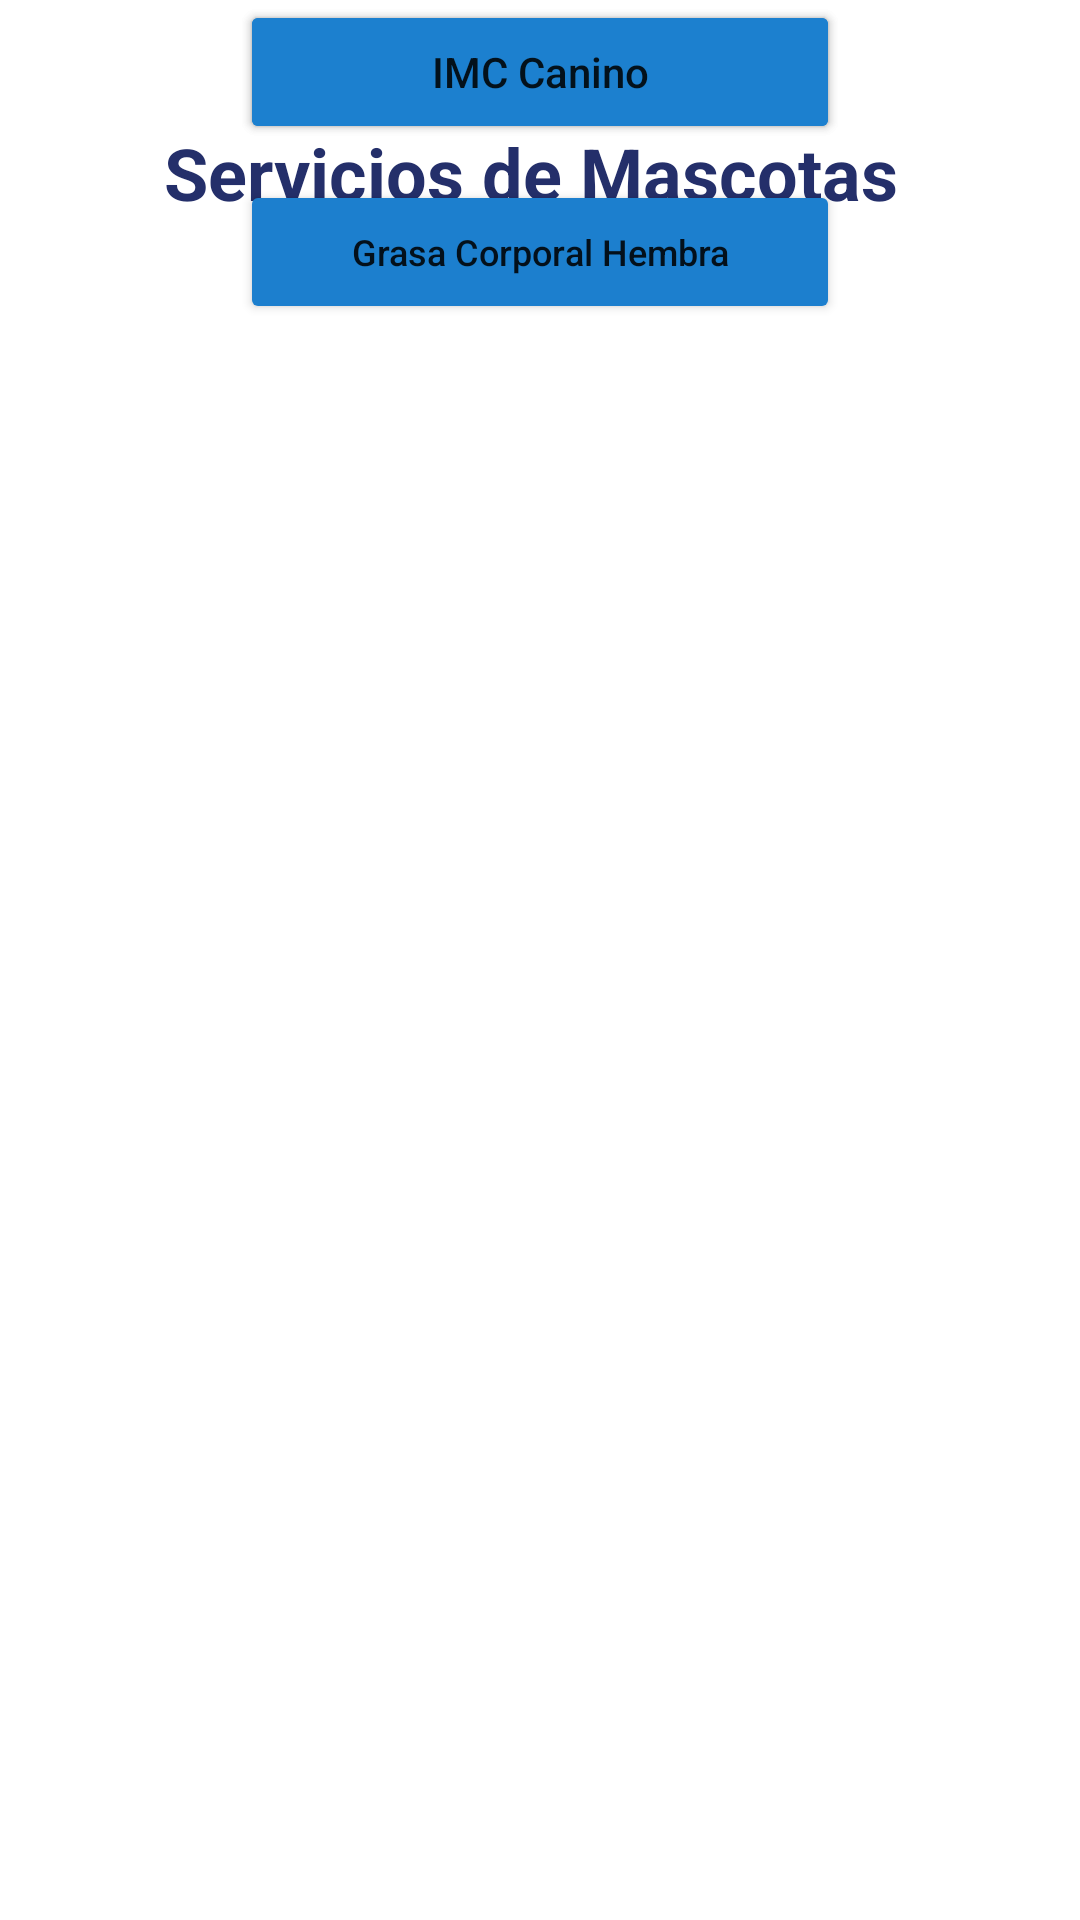

Here is an Android app screen rendered from its layout file. Give the layout XML and the strings, colors and styles it references.
<!-- AndroidManifest.xml: application theme Theme.AppCaninos -->
<!-- res/layout/activity_main.xml -->
<?xml version="1.0" encoding="utf-8"?>
<androidx.constraintlayout.widget.ConstraintLayout xmlns:android="http://schemas.android.com/apk/res/android"
    xmlns:app="http://schemas.android.com/apk/res-auto"
    xmlns:tools="http://schemas.android.com/tools"
    android:layout_width="match_parent"
    android:layout_height="match_parent"
    tools:context=".MainActivity">

    <Button
        android:id="@+id/btn_cal_macho"
        android:layout_width="200dp"
        android:layout_height="wrap_content"
        android:backgroundTint="#1C7FCE"
        android:fontFamily="sans-serif-medium"
        android:maxWidth="2000dp"
        android:text="Grasa Corporal Macho"
        android:textAllCaps="false"
        app:layout_constraintEnd_toEndOf="parent"
        app:layout_constraintStart_toStartOf="parent"
        tools:cornerRadius="@android:dimen/dialog_min_width_major"
        tools:layout_editor_absoluteY="355dp" />

    <Button
        android:id="@+id/btn_cal_hembra"
        android:layout_width="200dp"
        android:layout_height="wrap_content"
        android:layout_marginTop="12dp"
        android:backgroundTint="#1C7FCE"
        android:fontFamily="sans-serif-medium"
        android:maxWidth="2000dp"
        android:text="Grasa Corporal Hembra"
        android:textAllCaps="false"
        android:textSize="12dp"
        app:layout_constraintEnd_toEndOf="parent"
        app:layout_constraintStart_toStartOf="parent"
        app:layout_constraintTop_toBottomOf="@+id/btn_cal_macho"
        tools:cornerRadius="@android:dimen/dialog_min_width_major" />

    <Button
        android:id="@+id/btn1"
        android:layout_width="200dp"
        android:layout_height="wrap_content"
        android:backgroundTint="#1C80CF"
        android:fontFamily="sans-serif-medium"
        android:maxWidth="2000dp"
        android:text="IMC Canino"
        android:textAllCaps="false"
        app:layout_constraintEnd_toEndOf="parent"
        app:layout_constraintStart_toStartOf="parent"
        tools:cornerRadius="@android:dimen/dialog_min_width_major"
        tools:layout_editor_absoluteY="294dp" />

    <TextView
        android:id="@+id/titulo"
        android:layout_width="wrap_content"
        android:layout_height="wrap_content"
        android:text="Servicios de Mascotas "
        android:textColor="#242F6A"
        android:textSize="24sp"
        android:textStyle="bold"
        app:layout_constraintBottom_toBottomOf="parent"
        app:layout_constraintEnd_toEndOf="parent"
        app:layout_constraintStart_toStartOf="parent"
        app:layout_constraintTop_toTopOf="parent"
        app:layout_constraintVertical_bias="0.068" />

    <ImageView
        android:id="@+id/imageView"
        android:layout_width="317dp"
        android:layout_height="154dp"
        android:layout_marginStart="16dp"
        android:layout_marginEnd="34dp"
        android:layout_marginBottom="292dp"
        app:layout_constraintBottom_toBottomOf="parent"
        app:layout_constraintEnd_toEndOf="parent"
        app:layout_constraintHorizontal_bias="0.704"
        app:layout_constraintStart_toStartOf="parent"
        app:layout_constraintTop_toTopOf="parent"
        app:layout_constraintVertical_bias="0.361"
        app:srcCompat="@drawable/perrito" />

</androidx.constraintlayout.widget.ConstraintLayout>
<!-- resources referenced by this layout -->
<resources>
  <style name="Theme.AppCaninos" parent="Theme.MaterialComponents.DayNight.DarkActionBar">
          
          <item name="colorPrimary">@color/purple_500</item>
          <item name="colorPrimaryVariant">@color/purple_700</item>
          <item name="colorOnPrimary">@color/white</item>
          
          <item name="colorSecondary">@color/teal_200</item>
          <item name="colorSecondaryVariant">@color/teal_700</item>
          <item name="colorOnSecondary">@color/black</item>
          
          <item name="android:statusBarColor">?attr/colorPrimaryVariant</item>
          
      </style>
  <!-- not gathered from this repository: default colours our renderer supplied (Android Studio template values) -->
  <color name="purple_500">#FF6200EE</color>
  <color name="purple_700">#FF3700B3</color>
  <color name="teal_200">#FF03DAC5</color>
  <color name="teal_700">#FF018786</color>
  <color name="black">#FF000000</color>
  <color name="white">#FFFFFFFF</color>
</resources>
